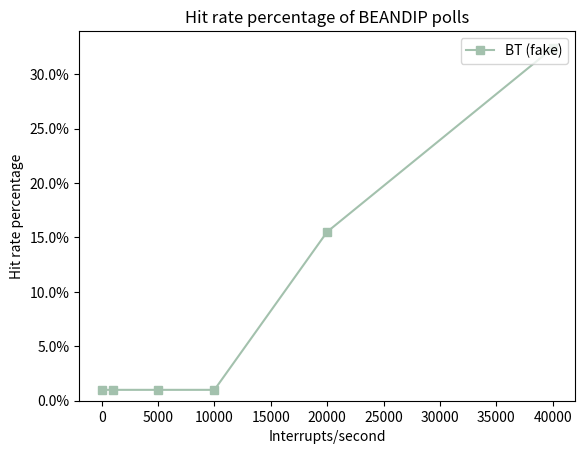

Python code for this plot:
import matplotlib.pyplot as plt
from matplotlib.ticker import PercentFormatter

# Create some sample data
x_values = [0, 1000, 5000, 10000, 20000, 40000]
y_values = [
    [1, 1, 1, 1, 15.52052017, 32.39532717]
]
labels = ['BT (fake)']

# Create a figure and axis object
fig, ax = plt.subplots()

# Set the color scheme
colors = ['#a3c1ad', '#d6d5e6', '#ffd6ba', '#ffe6e6', '#c2c2d6', '#f5b7b1', '#d2b4de']

# Iterate through each set of y values and plot the line
for i, y_values_i in enumerate(y_values):
    ax.plot(x_values, y_values_i, color=colors[i], label=labels[i], marker='s')

# Set the legend
ax.legend(loc='upper right')

# Set the title and axis labels
ax.set_title('Hit rate percentage of BEANDIP polls')
ax.set_xlabel('Interrupts/second')
ax.set_ylabel('Hit rate percentage')

# Set the y-axis to start at zero
ax.set_ylim(bottom=0)

ax.yaxis.set_major_formatter(PercentFormatter(xmax=100, decimals=1))

# Show the plot
plt.show()
